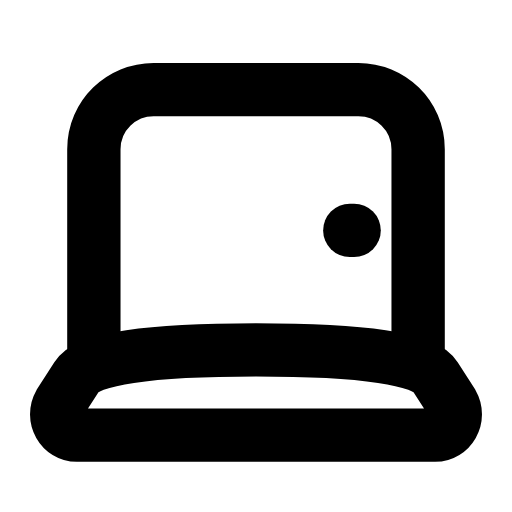
t = 0.00 s
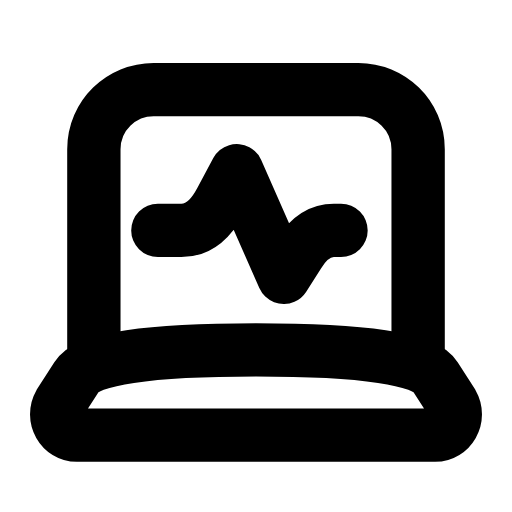
t = 0.29 s
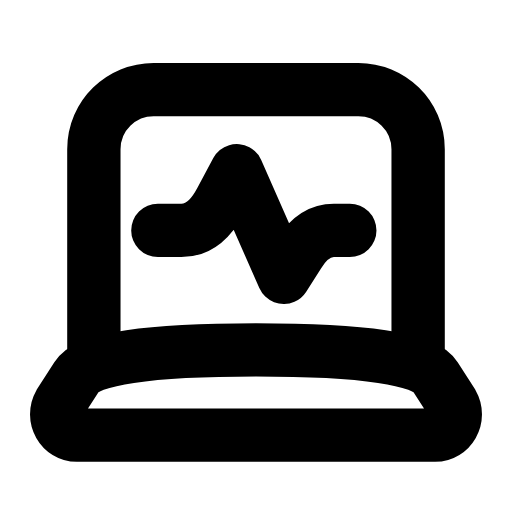
t = 0.57 s
t = 0.88 s: frame unchanged from t = 0.57 s, image omitted
t = 1.19 s: frame unchanged from t = 0.57 s, image omitted
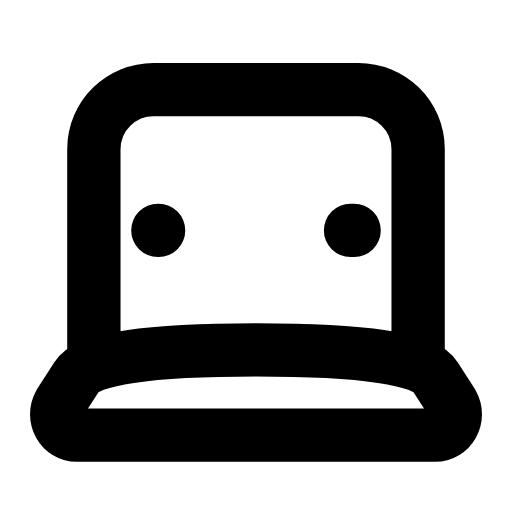
t = 1.49 s

The animated SVG that drew these frames (rendered in a browser with its animation timeline set to each time). Animation: 1 SMIL element (animate=1); one cycle of 1.80 s, repeats indefinitely.

<svg xmlns="http://www.w3.org/2000/svg" width="24" height="24" viewBox="0 0 24 24" fill="none"><path stroke="currentColor" stroke-width="2.5" stroke-linecap="round" stroke-linejoin="round" fill="none" d="M4.4 16.4L4.4 7C4.4 5.4 5.7 4.2 7.2 4.2L16.8 4.2C18.3 4.2 19.6 5.4 19.6 7L19.6 16.4"></path><path stroke="currentColor" stroke-width="2.5" stroke-linecap="round" stroke-linejoin="round" fill="none" d="M3.6 20.4L20.4 20.4C21.1 20.4 21.6 19.6 21.2 18.9L20.4 17.65Q19.6 16.4 12 16.4Q4.4 16.4 3.6 17.65L2.8 18.9C2.4 19.6 2.9 20.4 3.6 20.4Z"></path><path stroke="currentColor" stroke-width="2.5" stroke-linecap="round" stroke-linejoin="round" fill="none" d="M7.4 10.8L8.5 10.8Q9.6 10.8 10.35 9.4L11.1 8L13.3 13L14 11.9Q14.7 10.8 15.65 10.8L16.6 10.8" pathLength="1" stroke-dasharray="1"><animate attributeName="stroke-dashoffset" values="1;1;0;0;0;0;1;1;1" keyTimes="0;0.054;0.27;0.45;0.6;0.72;0.864;0.9;1" dur="1.8s" repeatCount="indefinite" calcMode="spline" keySplines="0.16 1 0.3 1;0.16 1 0.3 1;0.16 1 0.3 1;0.16 1 0.3 1;0.16 1 0.3 1;0.16 1 0.3 1;0.16 1 0.3 1;0.16 1 0.3 1"/></path></svg>
